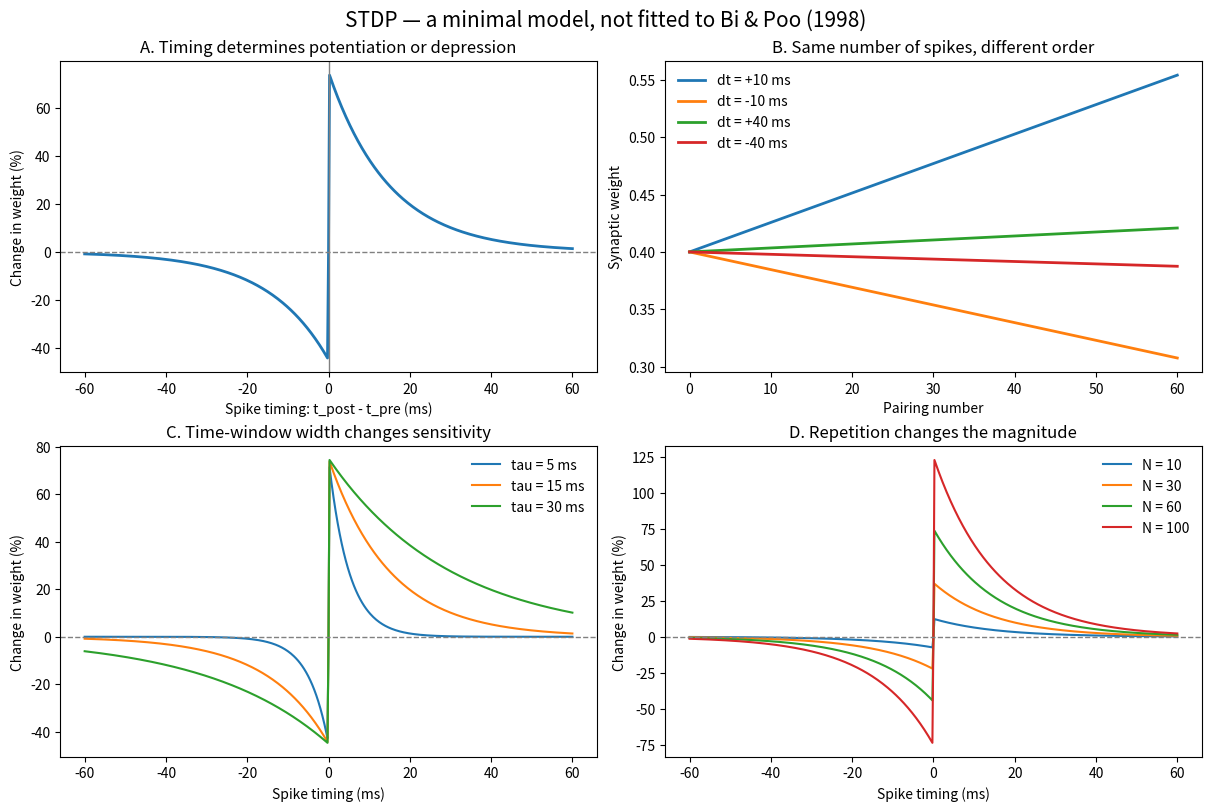

Write Python code to recreate this figure.
"""STDP classroom demo following the discussion of Bi & Poo (1998).

A deliberately simple, phenomenological learning rule, not a fit to the
experimental measurements. Requires numpy and matplotlib.
"""
import numpy as np
import matplotlib.pyplot as plt

# ---------- Parameters to experiment with ----------
N_PAIRS = 60           # number of repeated pre/post spike pairings
W0 = 0.40              # initial weight, scaled between 0 and 1
W_MIN, W_MAX = 0.0, 1.0
A_PLUS = 0.005         # potentiation per near-coincident pairing
A_MINUS = 0.003        # depression per near-coincident pairing
TAU_PLUS = 15.0        # potentiation time window (ms)
TAU_MINUS = 15.0       # depression time window (ms)
# ---------- End user parameters ----------


def update_per_pair(dt_ms, a_plus=A_PLUS, a_minus=A_MINUS,
                    tau_plus=TAU_PLUS, tau_minus=TAU_MINUS):
    """Weight increment per pairing, with dt = post_time - pre_time (ms)."""
    d = np.asarray(dt_ms, dtype=float)
    return np.where(d > 0, a_plus * np.exp(-np.maximum(d, 0) / tau_plus),
                    np.where(d < 0, -a_minus * np.exp(np.minimum(d, 0) / tau_minus), 0.0))


def simulate(dt_ms, n_pairs=N_PAIRS, w0=W0):
    """Repeated spike pairs at a fixed temporal offset, with bounded weights."""
    weights = np.zeros(n_pairs + 1)
    weights[0] = w0
    change = float(update_per_pair(dt_ms))
    for trial in range(n_pairs):
        weights[trial + 1] = np.clip(weights[trial] + change, W_MIN, W_MAX)
    return weights


def main():
    dt = np.linspace(-60, 60, 481)
    final_weights = np.array([simulate(d)[-1] for d in dt])
    deltas = 100 * (final_weights - W0) / W0
    trials = np.arange(N_PAIRS + 1)

    fig, ax = plt.subplots(2, 2, figsize=(12, 8), constrained_layout=True)

    # A: STDP timing window after 60 pairings.
    ax[0, 0].plot(dt, deltas, linewidth=2)
    ax[0, 0].axvline(0, color='0.5', linewidth=1)
    ax[0, 0].axhline(0, color='0.5', linestyle='--', linewidth=1)
    ax[0, 0].set(xlabel='Spike timing: t_post - t_pre (ms)',
                 ylabel='Change in weight (%)',
                 title='A. Timing determines potentiation or depression')

    # B: all conditions have the same number of spikes.
    for delay in (10, -10, 40, -40):
        ax[0, 1].plot(trials, simulate(delay), label=f'dt = {delay:+d} ms', linewidth=2)
    ax[0, 1].set(xlabel='Pairing number', ylabel='Synaptic weight',
                 title='B. Same number of spikes, different order')
    ax[0, 1].legend(frameon=False)

    # C: Width of STDP timing window.
    for tau in (5, 15, 30):
        per_pair = update_per_pair(dt, tau_plus=tau, tau_minus=tau)
        # No saturation for the plotted parameters; clipping retains physical bounds.
        final = np.clip(W0 + N_PAIRS * per_pair, W_MIN, W_MAX)
        ax[1, 0].plot(dt, 100 * (final - W0) / W0, label=f'tau = {tau} ms')
    ax[1, 0].axhline(0, color='0.5', linestyle='--', linewidth=1)
    ax[1, 0].set(xlabel='Spike timing (ms)', ylabel='Change in weight (%)',
                 title='C. Time-window width changes sensitivity')
    ax[1, 0].legend(frameon=False)

    # D: Number of repeated pairings.
    for n in (10, 30, 60, 100):
        ax[1, 1].plot(dt,
                      100 * (np.clip(W0 + n * update_per_pair(dt), W_MIN, W_MAX) - W0) / W0,
                      label=f'N = {n}')
    ax[1, 1].axhline(0, color='0.5', linestyle='--', linewidth=1)
    ax[1, 1].set(xlabel='Spike timing (ms)', ylabel='Change in weight (%)',
                 title='D. Repetition changes the magnitude')
    ax[1, 1].legend(frameon=False)

    fig.suptitle('STDP — a minimal model, not fitted to Bi & Poo (1998)', fontsize=15)
    fig.savefig('stdp_model_results.png', dpi=180)
    plt.show()
    print('After 60 pairings (initial weight 0.40):')
    for d in (-40, -10, 10, 40):
        print(f'  dt = {d:+3d} ms: final weight = {simulate(d)[-1]:.3f}')


if __name__ == '__main__':
    main()
